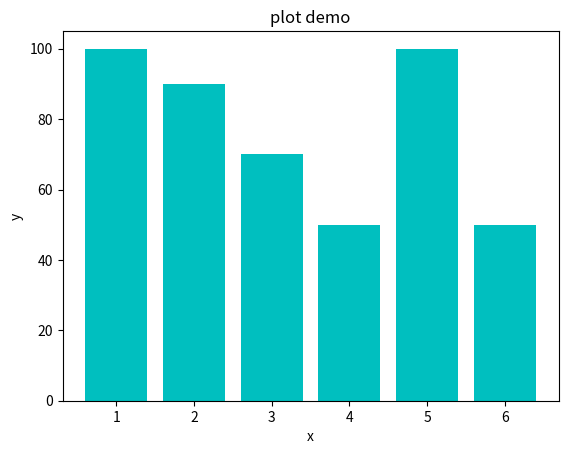

Recreate this plot in Python.
import numpy as np
from matplotlib import pyplot

x=[1,2,3,4,5,6];
y=[100,90,70,50,100,50];
print("[0;31;46m");
print("array x");
print(x);
print("array y");
print(y);
pyplot.title("plot demo");
pyplot.xlabel("x");
pyplot.ylabel("y");
pyplot.bar(x,y,color = "c");
pyplot.show()
